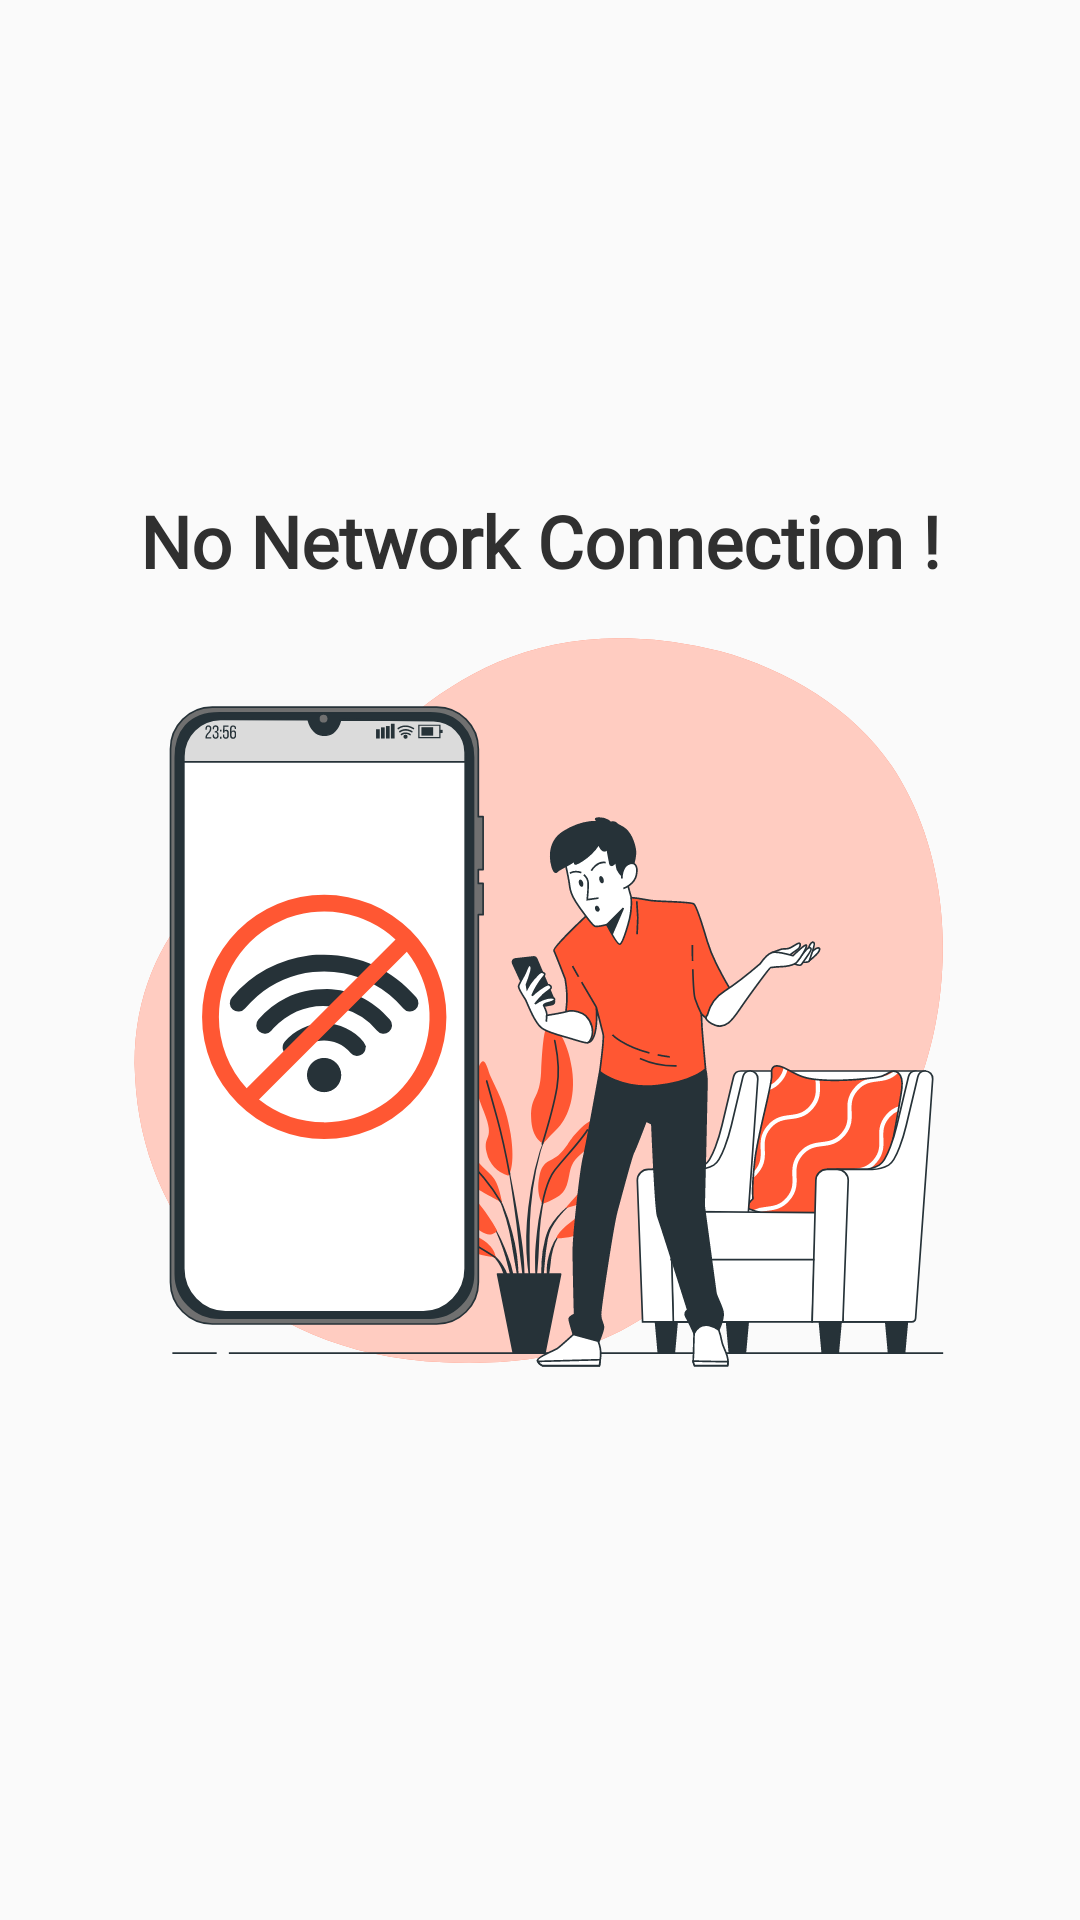

Write the Android layout XML for this screen, with the resource values it uses.
<!-- AndroidManifest.xml: application theme Theme.Dilevery_app -->
<!-- res/layout/network_error_activity.xml -->
<?xml version="1.0" encoding="utf-8"?>
<androidx.constraintlayout.widget.ConstraintLayout xmlns:android="http://schemas.android.com/apk/res/android"
    xmlns:app="http://schemas.android.com/apk/res-auto"
    xmlns:tools="http://schemas.android.com/tools"
    android:layout_width="match_parent"
    android:layout_height="match_parent"
   >

    <LinearLayout
        android:layout_marginHorizontal="8dp"
        app:layout_constraintHeight_percent=".8"
        android:gravity="center"
        android:layout_width="0dp"
        android:layout_height="wrap_content"
        android:orientation="vertical"
        app:layout_constraintBottom_toBottomOf="parent"
        app:layout_constraintEnd_toEndOf="parent"
        app:layout_constraintStart_toStartOf="parent"
        app:layout_constraintTop_toTopOf="parent">

        <TextView
            android:id="@+id/messageError_text_view"
            android:layout_width="match_parent"
            android:layout_height="wrap_content"
            android:text="No Network Connection !"
            android:gravity="center"
            android:textSize="24dp"
            android:textColor="@color/text_color"
            android:textStyle="bold"
            android:fontFamily="@font/sf_regular"

            />

        <ImageView
            android:layout_width="280dp"
            android:layout_height="280dp"
            android:scaleType="centerInside"
            android:src="@drawable/ic_offline"

            >

        </ImageView>

    </LinearLayout>
</androidx.constraintlayout.widget.ConstraintLayout>
<!-- resources referenced by this layout -->
<resources>
  <color name="text_color">#303030</color>
  <!-- drawable ic_offline: vector/xml drawable (drawable, 30087 chars, omitted) -->
  <style name="Theme.Dilevery_app" parent="Theme.AppCompat.Light.NoActionBar">
          
          <item name="colorPrimary">@color/iosOrange</item>
          <item name="colorPrimaryVariant">@color/iosOrange</item>
          <item name="colorOnPrimary">@color/grey</item>
          
          <item name="colorSecondary">@color/teal_200</item>
          <item name="colorSecondaryVariant">@color/teal_700</item>
          <item name="colorOnSecondary">@color/black</item>
          
          <item name="android:statusBarColor" tools:targetApi="l">?attr/colorPrimaryVariant</item>
          
      </style>
  <color name="iosOrange">#E6FF8E00</color>
  <color name="grey">#505050</color>
  <color name="teal_200">#FF03DAC5</color>
  <color name="teal_700">#FF018786</color>
  <color name="black">#FF000000</color>
</resources>
